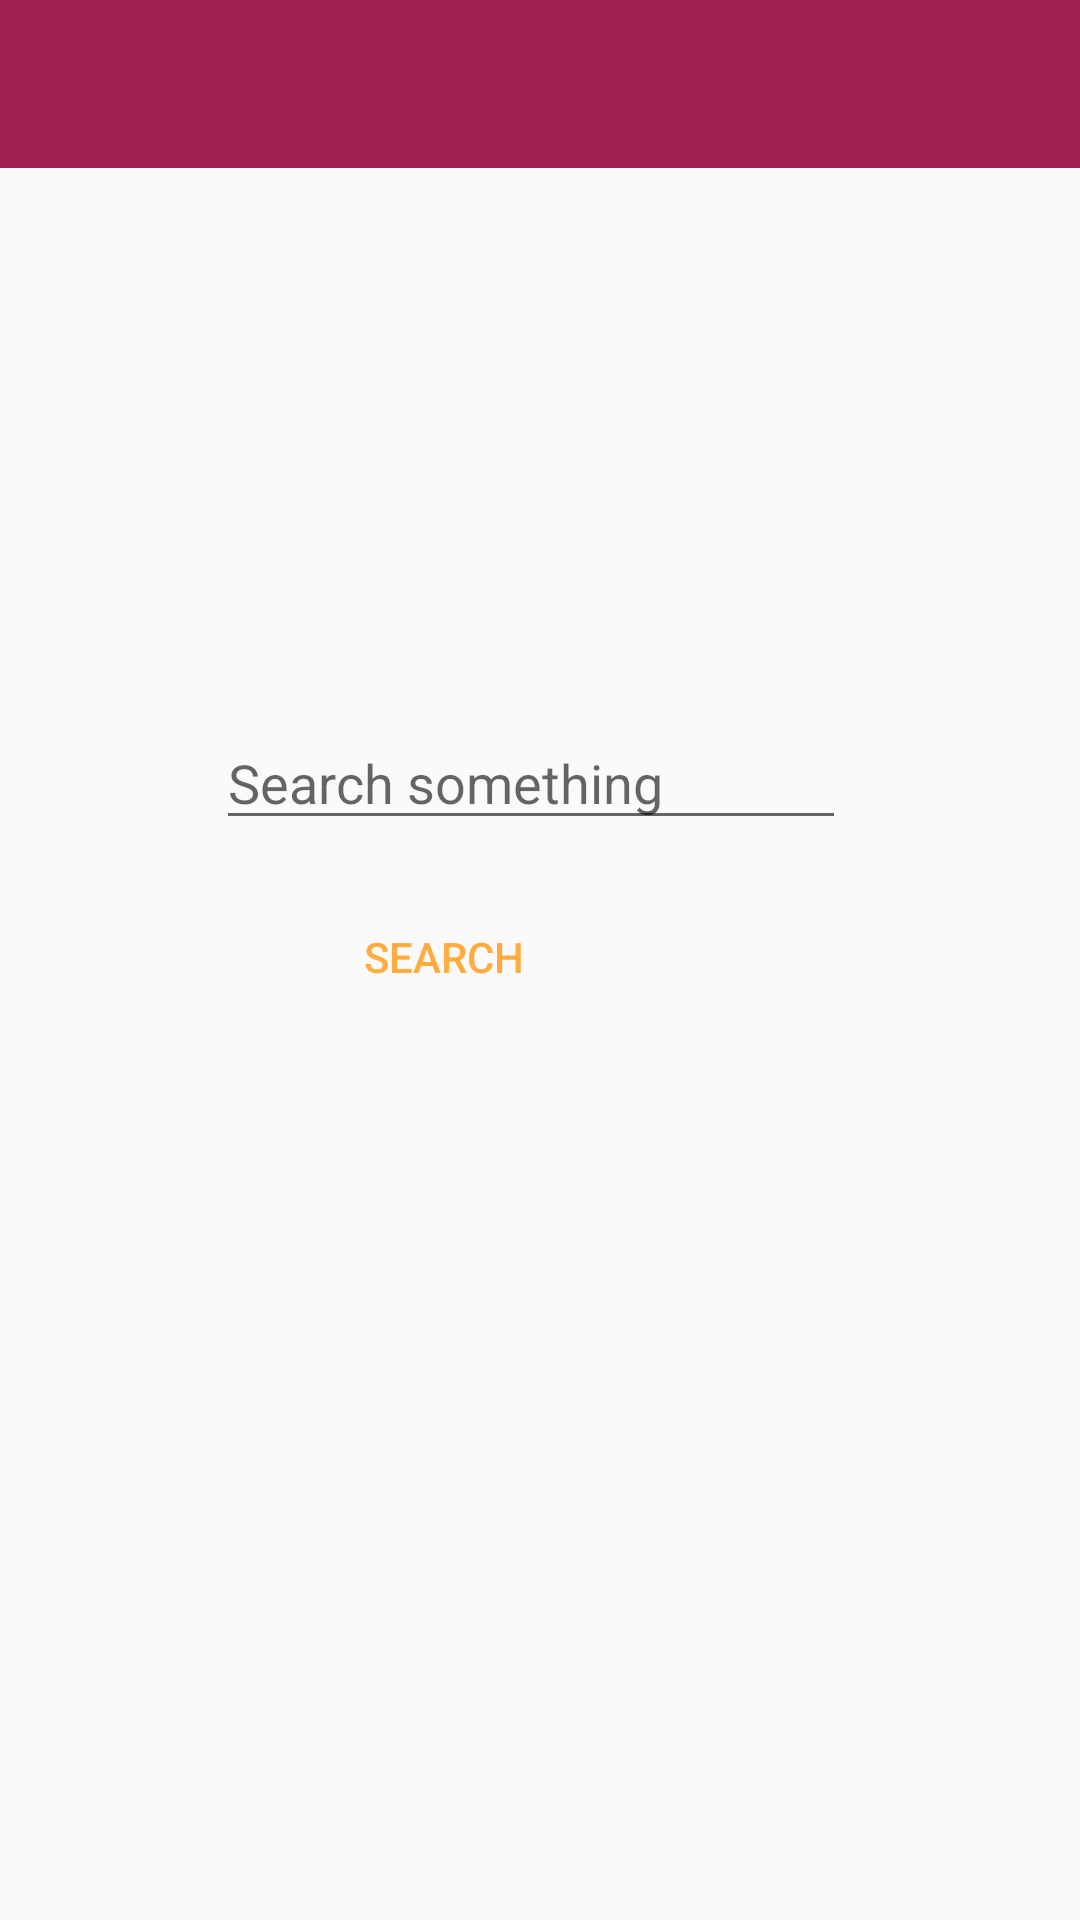

Write the Android layout XML for this screen, with the resource values it uses.
<!-- AndroidManifest.xml: application theme AppTheme -->
<!-- res/layout/activity_search.xml -->
<?xml version="1.0" encoding="utf-8"?>
<androidx.constraintlayout.widget.ConstraintLayout xmlns:android="http://schemas.android.com/apk/res/android"
    xmlns:app="http://schemas.android.com/apk/res-auto"
    xmlns:tools="http://schemas.android.com/tools"
    android:layout_width="match_parent"
    android:layout_height="match_parent"
    tools:context=".SearchActivity">

    <RelativeLayout
        android:layout_width="match_parent"
        android:layout_height="match_parent">

        <ImageView
            android:layout_width="55dp"
            android:layout_height="48dp"
            android:layout_alignParentEnd="true"
            android:layout_alignParentBottom="true"
            android:layout_marginEnd="293dp"
            android:layout_marginBottom="357dp"
            android:src="@drawable/search"></ImageView>

        <EditText
            android:id="@+id/et_search"
            android:layout_width="wrap_content"
            android:layout_height="wrap_content"
            android:layout_alignParentEnd="true"
            android:layout_alignParentBottom="true"
            android:layout_marginEnd="78dp"
            android:layout_marginBottom="360dp"
            android:ems="10"
            android:hint="Search something"
            android:inputType="textPersonName"
            tools:layout_editor_absoluteX="99dp"
            tools:layout_editor_absoluteY="323dp" />

        <Button
            android:id="@+id/bt_search"
            android:layout_width="wrap_content"
            android:layout_height="wrap_content"
            android:layout_alignParentEnd="true"
            android:layout_alignParentBottom="true"
            android:layout_marginEnd="168dp"
            android:layout_marginBottom="297dp"
            android:text="Search"
            android:theme="@style/events_button"/>

    </RelativeLayout>

    <androidx.appcompat.widget.Toolbar
        android:id="@+id/toolbar"
        android:layout_width="match_parent"
        android:layout_height="?attr/actionBarSize"
        android:background="#A02052"
        app:popupTheme="@style/AppTheme.PopupOverlay"></androidx.appcompat.widget.Toolbar>
</androidx.constraintlayout.widget.ConstraintLayout>
<!-- resources referenced by this layout -->
<resources>
  <style name="AppTheme.PopupOverlay" parent="ThemeOverlay.AppCompat.Light" />
  <style name="events_button" parent="Theme.AppCompat.Light">
          <item name="android:buttonStyle">
              @style/Widget.AppCompat.Button.Borderless.Colored
          </item>
          <item name="colorAccent">#FFAB40</item>
      </style>
  <style name="AppTheme" parent="Theme.AppCompat.Light.NoActionBar">
          
          <item name="colorPrimary">@color/colorPrimary</item>
          <item name="colorPrimaryDark">@color/colorPrimaryDark</item>
          <item name="colorAccent">@color/colorAccent</item>
      </style>
  <!-- not gathered from this repository: default colours our renderer supplied (Android Studio template values) -->
  <color name="colorPrimary">#FF6200EE</color>
  <color name="colorPrimaryDark">#FF3700B3</color>
  <color name="colorAccent">#FF03DAC5</color>
</resources>
